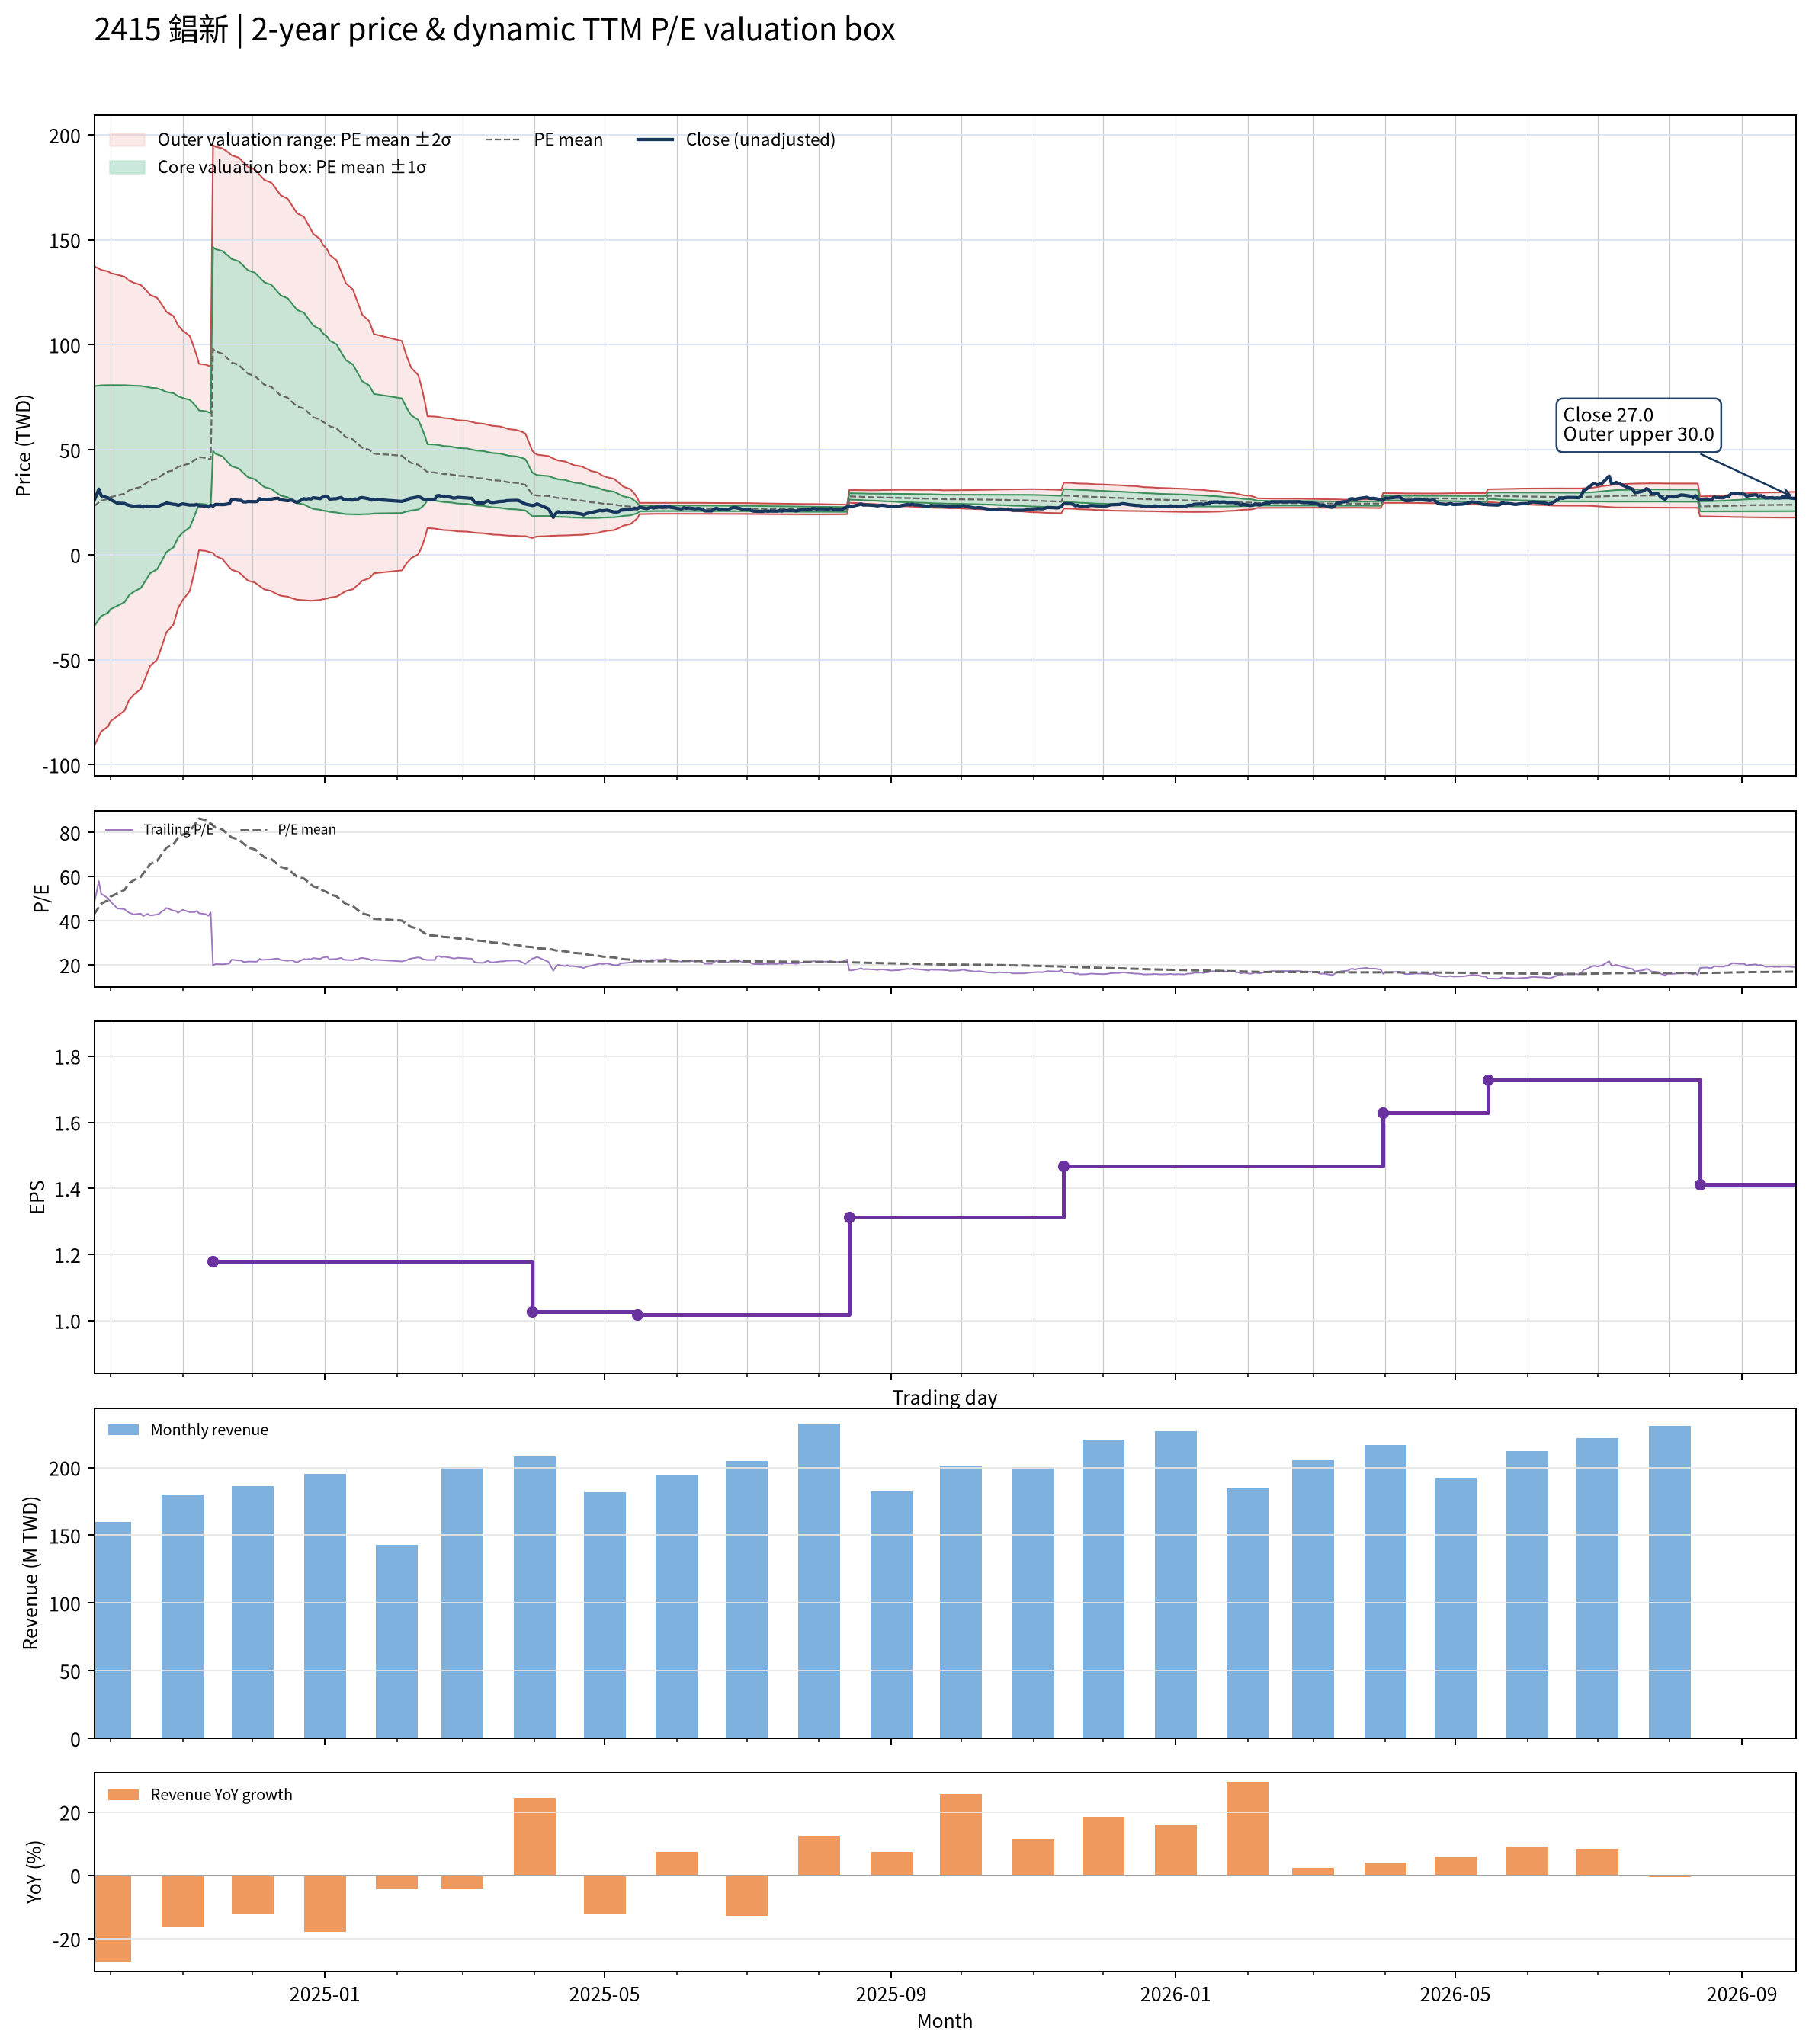

Source data for this figure (header and first rows):
date, close, available_date, period_end, ttm_eps, pe, pe_mean, pe_std, price_m2, price_m1, price_mean, price_p1, price_p2, forward_eps, forward_pe, forward_pe_mean, forward_pe_std, forward_price_m2, forward_price_m1, forward_price_mean, forward_price_p1, forward_price_p2
2024-09-24, 25.88, 2024-08-14, 2024-06-30, 0.54, 47.92, 42.91, 105.8, -91.12, -33.97, 23.17, 80.32, 137.5, , , , , , , , , 
2024-09-25, 28.44, 2024-08-14, 2024-06-30, 0.54, 52.67, 44.51, 104.5, -88.82, -32.39, 24.03, 80.46, 136.9, , , , , , , , , 
2024-09-26, 31.27, 2024-08-14, 2024-06-30, 0.54, 57.92, 46.13, 103.2, -86.49, -30.79, 24.91, 80.62, 136.3, , , , , , , , , 
2024-09-27, 28.17, 2024-08-14, 2024-06-30, 0.54, 52.17, 47.7, 101.8, -84.16, -29.2, 25.76, 80.72, 135.7, , , , , , , , , 
2024-09-30, 27.09, 2024-08-14, 2024-06-30, 0.54, 50.17, 49.28, 100.3, -81.75, -27.57, 26.61, 80.79, 135, , , , , , , , , 
2024-10-01, 26.28, 2024-08-14, 2024-06-30, 0.54, 48.67, 50.83, 98.84, -79.3, -25.93, 27.45, 80.82, 134.2, , , , , , , , , 
2024-10-04, 24.57, 2024-08-14, 2024-06-30, 0.54, 45.5, 52.36, 97.31, -76.82, -24.27, 28.27, 80.82, 133.4, , , , , , , , , 
2024-10-07, 24.43, 2024-08-14, 2024-06-30, 0.54, 45.25, 53.88, 95.73, -74.29, -22.6, 29.09, 80.79, 132.5, , , , , , , , , 
2024-10-08, 23.89, 2024-08-14, 2024-06-30, 0.54, 44.25, 55.39, 94.1, -71.71, -20.9, 29.91, 80.73, 131.5, , , , , , , , , 
2024-10-09, 23.54, 2024-08-14, 2024-06-30, 0.54, 43.58, 56.89, 92.44, -69.11, -19.19, 30.72, 80.64, 130.6, , , , , , , , , 
2024-10-11, 23.13, 2024-08-14, 2024-06-30, 0.54, 42.83, 58.34, 90.82, -66.59, -17.54, 31.5, 80.55, 129.6, , , , , , , , , 
2024-10-14, 23.31, 2024-08-14, 2024-06-30, 0.54, 43.17, 59.8, 89.12, -63.96, -15.83, 32.29, 80.42, 128.5, , , , , , , , , 
2024-10-15, 22.73, 2024-08-14, 2024-06-30, 0.54, 42.08, 61.25, 87.37, -61.28, -14.1, 33.08, 80.26, 127.4, , , , , , , , , 
2024-10-16, 23, 2024-08-14, 2024-06-30, 0.54, 42.58, 62.69, 85.61, -58.61, -12.38, 33.85, 80.08, 126.3, , , , , , , , , 
2024-10-17, 23.27, 2024-08-14, 2024-06-30, 0.54, 43.08, 64.13, 83.76, -55.83, -10.6, 34.63, 79.86, 125.1, , , , , , , , , 
2024-10-18, 22.86, 2024-08-14, 2024-06-30, 0.54, 42.33, 65.58, 81.83, -52.97, -8.776, 35.41, 79.6, 123.8, , , , , , , , , 
2024-10-21, 23.09, 2024-08-14, 2024-06-30, 0.54, 42.75, 67.05, 79.79, -49.96, -6.879, 36.21, 79.29, 122.4, , , , , , , , , 
2024-10-22, 23.31, 2024-08-14, 2024-06-30, 0.54, 43.17, 68.52, 77.65, -46.86, -4.931, 37, 78.94, 120.9, , , , , , , , , 
2024-10-23, 23.85, 2024-08-14, 2024-06-30, 0.54, 44.17, 70.01, 75.42, -43.65, -2.922, 37.8, 78.53, 119.3, , , , , , , , , 
2024-10-24, 24.12, 2024-08-14, 2024-06-30, 0.54, 44.67, 71.5, 73.08, -40.32, -0.8559, 38.61, 78.07, 117.5, , , , , , , , , 
2024-10-25, 24.7, 2024-08-14, 2024-06-30, 0.54, 45.75, 73, 70.63, -36.86, 1.28, 39.42, 77.56, 115.7, , , , , , , , , 
2024-10-28, 24.03, 2024-08-14, 2024-06-30, 0.54, 44.5, 74.5, 68.03, -33.24, 3.494, 40.23, 76.96, 113.7, , , , , , , , , 
2024-10-29, 23.98, 2024-08-14, 2024-06-30, 0.54, 44.42, 76.01, 65.25, -29.43, 5.808, 41.04, 76.28, 111.5, , , , , , , , , 
2024-10-30, 23.54, 2024-08-14, 2024-06-30, 0.54, 43.58, 77.51, 62.32, -25.45, 8.203, 41.86, 75.51, 109.2, , , , , , , , , 
2024-11-01, 24.25, 2024-08-14, 2024-06-30, 0.54, 44.92, 78.97, 59.42, -21.53, 10.56, 42.64, 74.73, 106.8, , , , , , , , , 
2024-11-04, 23.67, 2024-08-14, 2024-06-30, 0.54, 43.83, 80.44, 56.23, -17.29, 13.07, 43.44, 73.8, 104.2, , , , , , , , , 
2024-11-05, 23.71, 2024-08-14, 2024-06-30, 0.54, 43.92, 81.9, 52.84, -12.84, 15.69, 44.23, 72.76, 101.3, , , , , , , , , 
2024-11-06, 23.67, 2024-08-14, 2024-06-30, 0.54, 43.83, 83.35, 49.24, -8.166, 18.42, 45.01, 71.6, 98.19, , , , , , , , , 
2024-11-07, 23.98, 2024-08-14, 2024-06-30, 0.54, 44.42, 84.8, 45.32, -3.154, 21.32, 45.79, 70.27, 94.74, , , , , , , , , 
2024-11-08, 23.4, 2024-08-14, 2024-06-30, 0.54, 43.33, 86.23, 41.08, 2.194, 24.38, 46.56, 68.75, 90.93, , , , , , , , , 
2024-11-11, 23.18, 2024-08-14, 2024-06-30, 0.54, 42.92, 85.5, 41.07, 1.814, 23.99, 46.17, 68.35, 90.52, , , , , , , , , 
2024-11-12, 22.77, 2024-08-14, 2024-06-30, 0.54, 42.17, 84.75, 41.04, 1.446, 23.61, 45.77, 67.93, 90.09, , , , , , , , , 
2024-11-13, 23.62, 2024-08-14, 2024-06-30, 0.54, 43.75, 84.03, 40.99, 1.109, 23.24, 45.38, 67.51, 89.64, , , , , , , , , 
2024-11-14, 23.18, 2024-11-14, 2024-09-30, 1.179, 19.66, 83.1, 41.17, 0.8876, 49.43, 97.97, 146.5, 195.1, , , , , , , , , 
2024-11-15, 23.98, 2024-11-14, 2024-09-30, 1.179, 20.34, 82.18, 41.33, -0.5673, 48.16, 96.89, 145.6, 194.3, , , , , , , , , 
2024-11-18, 23.89, 2024-11-14, 2024-09-30, 1.179, 20.27, 81.25, 41.46, -1.972, 46.91, 95.79, 144.7, 193.6, , , , , , , , , 
2024-11-19, 23.94, 2024-11-14, 2024-09-30, 1.179, 20.31, 80.35, 41.6, -3.37, 45.68, 94.73, 143.8, 192.8, , , , , , , , , 
2024-11-20, 24.16, 2024-11-14, 2024-09-30, 1.179, 20.5, 79.46, 41.73, -4.717, 44.48, 93.68, 142.9, 192.1, , , , , , , , , 
2024-11-21, 24.3, 2024-11-14, 2024-09-30, 1.179, 20.61, 78.55, 41.82, -6.001, 43.31, 92.62, 141.9, 191.2, , , , , , , , , 
2024-11-22, 26.37, 2024-11-14, 2024-09-30, 1.179, 22.37, 77.65, 41.85, -7.134, 42.21, 91.54, 140.9, 190.2, , , , , , , , , 
2024-11-25, 25.92, 2024-11-14, 2024-09-30, 1.179, 21.98, 76.73, 41.86, -8.231, 41.12, 90.47, 139.8, 189.2, , , , , , , , , 
2024-11-26, 25.92, 2024-11-14, 2024-09-30, 1.179, 21.98, 75.83, 41.86, -9.299, 40.05, 89.4, 138.8, 188.1, , , , , , , , , 
2024-11-27, 25.2, 2024-11-14, 2024-09-30, 1.179, 21.37, 74.91, 41.84, -10.33, 38.99, 88.32, 137.7, 187, , , , , , , , , 
2024-11-28, 25.16, 2024-11-14, 2024-09-30, 1.179, 21.34, 74.02, 41.82, -11.36, 37.96, 87.27, 136.6, 185.9, , , , , , , , , 
2024-11-29, 25.38, 2024-11-14, 2024-09-30, 1.179, 21.53, 73.12, 41.79, -12.32, 36.94, 86.21, 135.5, 184.7, , , , , , , , , 
2024-12-02, 25.29, 2024-11-14, 2024-09-30, 1.179, 21.45, 72.21, 41.72, -13.23, 35.96, 85.14, 134.3, 183.5, , , , , , , , , 
2024-12-03, 25.38, 2024-11-14, 2024-09-30, 1.179, 21.53, 71.32, 41.64, -14.11, 34.99, 84.09, 133.2, 182.3, , , , , , , , , 
2024-12-04, 26.77, 2024-11-14, 2024-09-30, 1.179, 22.71, 70.44, 41.54, -14.91, 34.07, 83.05, 132, 181, , , , , , , , , 
2024-12-05, 26.23, 2024-11-14, 2024-09-30, 1.179, 22.25, 69.58, 41.46, -15.74, 33.15, 82.03, 130.9, 179.8, , , , , , , , , 
2024-12-06, 26.32, 2024-11-14, 2024-09-30, 1.179, 22.33, 68.71, 41.35, -16.5, 32.26, 81.01, 129.8, 178.5, , , , , , , , , 
2024-12-09, 26.5, 2024-11-14, 2024-09-30, 1.179, 22.48, 67.85, 41.23, -17.22, 31.39, 80, 128.6, 177.2, , , , , , , , , 
2024-12-10, 26.73, 2024-11-14, 2024-09-30, 1.179, 22.67, 66.99, 41.09, -17.9, 30.54, 78.98, 127.4, 175.9, , , , , , , , , 
2024-12-11, 26.86, 2024-11-14, 2024-09-30, 1.179, 22.79, 66.11, 40.89, -18.48, 29.73, 77.95, 126.2, 174.4, , , , , , , , , 
2024-12-12, 26.91, 2024-11-14, 2024-09-30, 1.179, 22.82, 65.23, 40.68, -19, 28.95, 76.91, 124.9, 172.8, , , , , , , , , 
2024-12-13, 26.19, 2024-11-14, 2024-09-30, 1.179, 22.21, 64.35, 40.45, -19.5, 28.18, 75.87, 123.6, 171.2, , , , , , , , , 
2024-12-16, 25.74, 2024-11-14, 2024-09-30, 1.179, 21.83, 63.46, 40.19, -19.95, 27.43, 74.81, 122.2, 169.6, , , , , , , , , 
2024-12-17, 25.96, 2024-11-14, 2024-09-30, 1.179, 22.02, 62.57, 39.91, -20.35, 26.71, 73.77, 120.8, 167.9, , , , , , , , , 
2024-12-18, 25.96, 2024-11-14, 2024-09-30, 1.179, 22.02, 61.69, 39.63, -20.71, 26.01, 72.73, 119.4, 166.2, , , , , , , , , 
2024-12-19, 25.34, 2024-11-14, 2024-09-30, 1.179, 21.49, 60.81, 39.34, -21.07, 25.31, 71.69, 118.1, 164.5, , , , , , , , , 
2024-12-20, 24.93, 2024-11-14, 2024-09-30, 1.179, 21.15, 59.93, 39.03, -21.38, 24.64, 70.66, 116.7, 162.7, , , , , , , , , 
... 427 more rows
